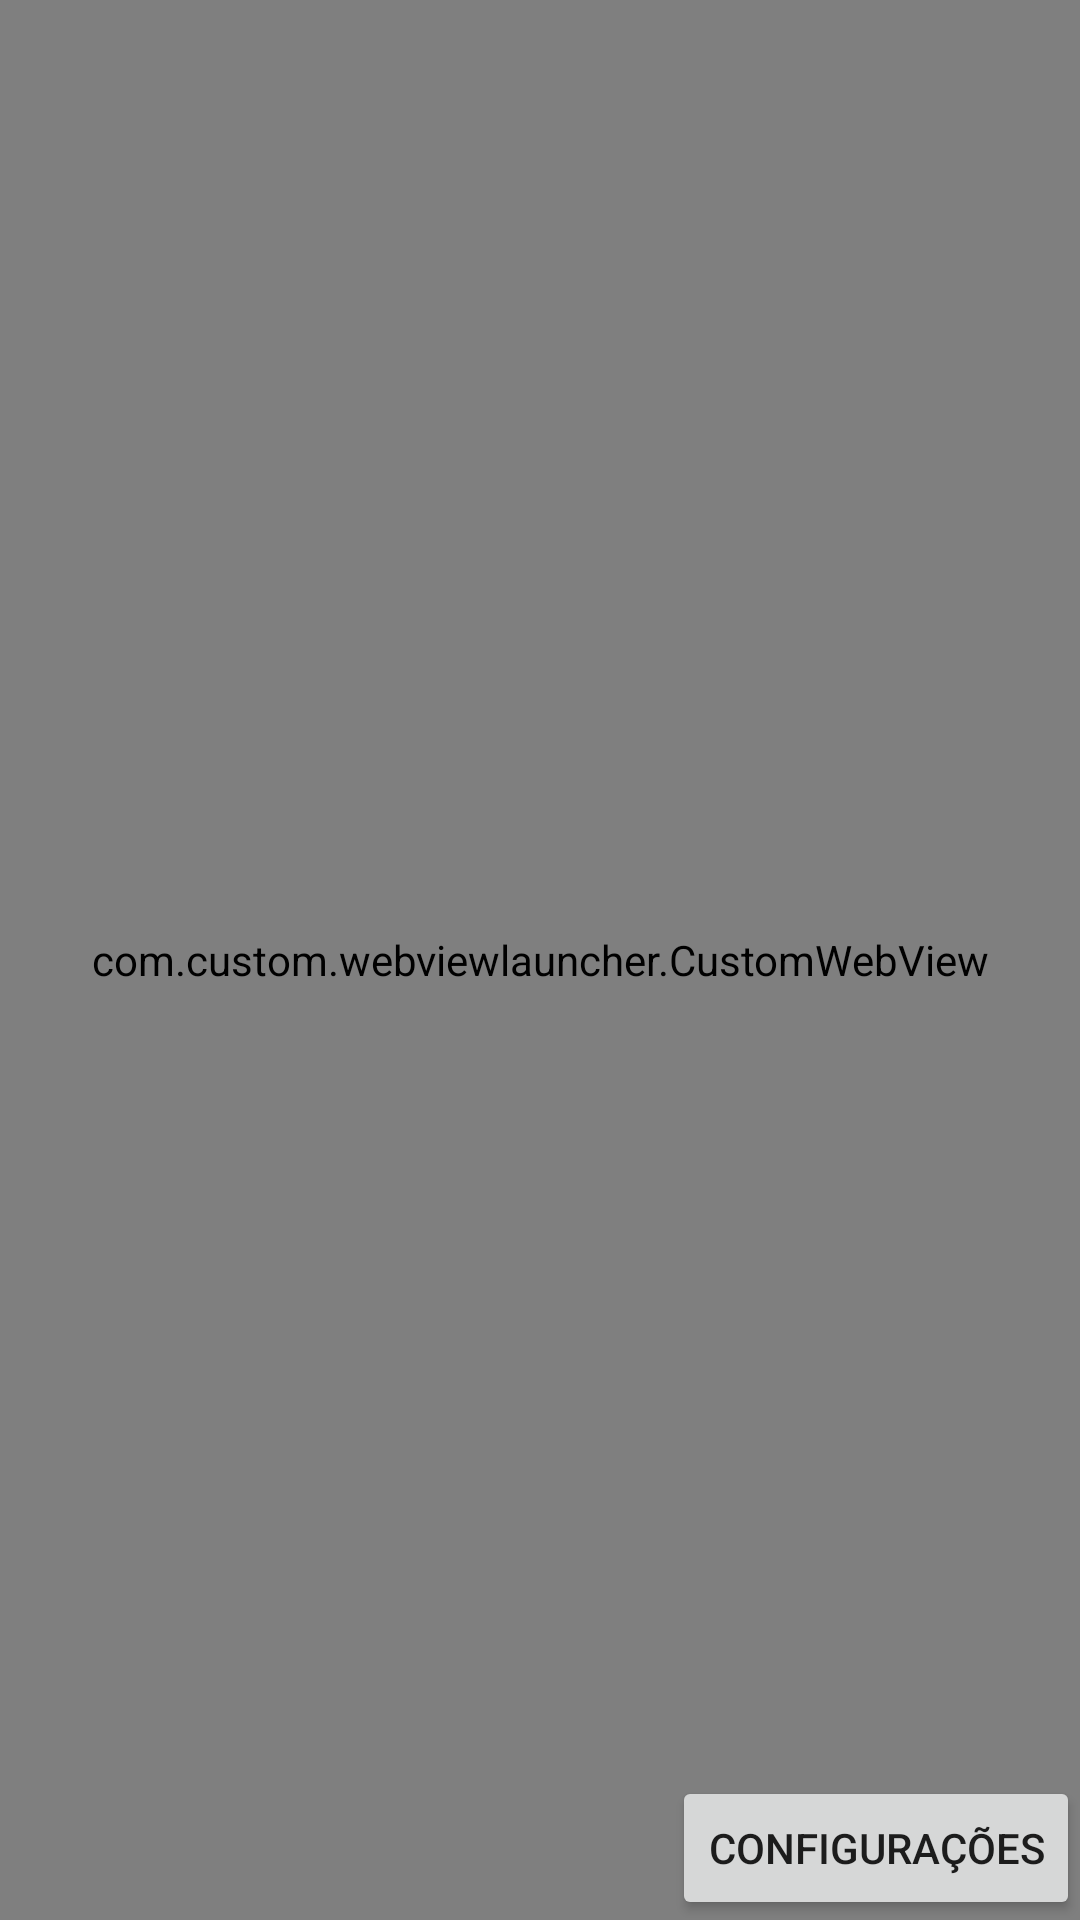

This screen was rendered from an Android layout file. Write that file and the resources it references.
<!-- AndroidManifest.xml: application theme webViewFullScreen -->
<!-- res/layout/activity_main.xml -->
<?xml version="1.0" encoding="utf-8"?>
<androidx.constraintlayout.widget.ConstraintLayout xmlns:android="http://schemas.android.com/apk/res/android"
    xmlns:app="http://schemas.android.com/apk/res-auto"
    xmlns:tools="http://schemas.android.com/tools"
    android:id="@+id/main_activity_layout"
    android:layout_width="match_parent"
    android:layout_height="match_parent"
    tools:context=".MainActivity">

    <com.custom.webviewlauncher.CustomWebView
        android:id="@+id/webview"
        android:layout_width="0dp"
        android:layout_height="0dp"
        app:layout_constraintBottom_toBottomOf="parent"
        app:layout_constraintEnd_toEndOf="parent"
        app:layout_constraintStart_toStartOf="parent"
        app:layout_constraintTop_toTopOf="parent" />

    <Button
        android:id="@+id/settings_button"
        android:layout_width="wrap_content"
        android:layout_height="wrap_content"
        android:text="Configurações"
        app:layout_constraintBottom_toBottomOf="parent"
        app:layout_constraintEnd_toEndOf="parent" />
</androidx.constraintlayout.widget.ConstraintLayout>

<!-- resources referenced by this layout -->
<resources>
  <style name="webViewFullScreen" parent="Theme.AppCompat.Light.NoActionBar">
          <item name="android:windowNoTitle">true</item>
          <item name="android:windowFullscreen">true</item>
          <item name="android:windowActionBar">false</item>
          <item name="android:windowContentOverlay">@null</item>
      </style>
</resources>
